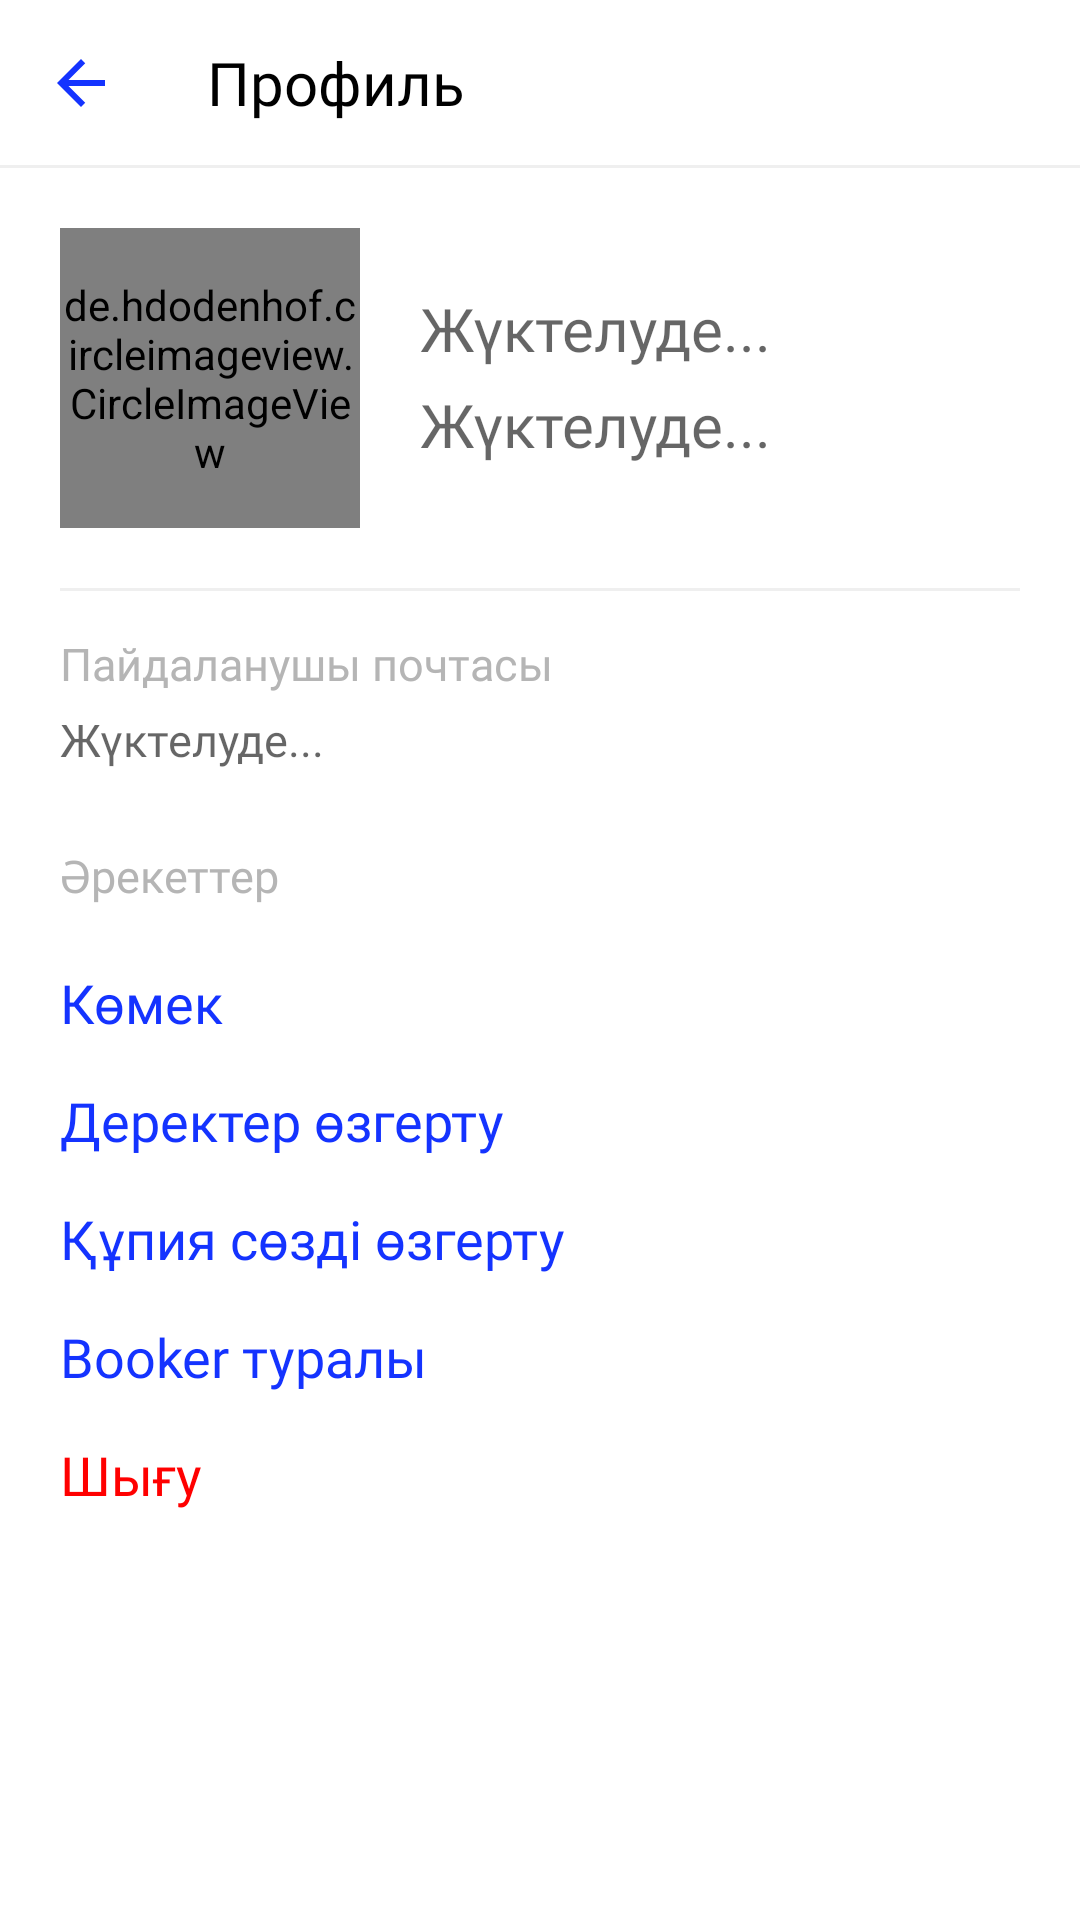

Write the Android layout XML for this screen, with the resource values it uses.
<!-- AndroidManifest.xml: application theme Theme.Booker -->
<!-- res/layout/activity_profile_settings.xml -->
<?xml version="1.0" encoding="utf-8"?>
<androidx.constraintlayout.widget.ConstraintLayout xmlns:android="http://schemas.android.com/apk/res/android"
    xmlns:app="http://schemas.android.com/apk/res-auto"
    xmlns:tools="http://schemas.android.com/tools"
    android:layout_width="match_parent"
    android:layout_height="match_parent"
    tools:context=".view.ui.activities.home.ProfileSettingsActivity">

    <androidx.constraintlayout.widget.ConstraintLayout
        android:id="@+id/custom_toolbar"
        android:layout_width="match_parent"
        android:layout_height="55dp"
        app:layout_constraintEnd_toEndOf="parent"
        app:layout_constraintStart_toStartOf="parent"
        app:layout_constraintTop_toTopOf="parent">

        <ImageView
            android:id="@+id/goBackIV"
            android:layout_width="wrap_content"
            android:layout_height="wrap_content"
            android:layout_marginLeft="15dp"
            android:src="@drawable/ic_back"

            app:layout_constraintBottom_toBottomOf="parent"
            app:layout_constraintStart_toStartOf="parent"
            app:layout_constraintTop_toTopOf="parent" />

        <TextView
            android:id="@+id/toolbarTitleTV"
            android:layout_width="wrap_content"
            android:layout_height="wrap_content"
            android:layout_marginLeft="30dp"
            android:fontFamily="@font/robotomed"
            android:text="Профиль"
            android:textColor="#000"
            android:textSize="20sp"
            app:layout_constraintBottom_toBottomOf="parent"
            app:layout_constraintStart_toEndOf="@+id/goBackIV"
            app:layout_constraintTop_toTopOf="parent" />


    </androidx.constraintlayout.widget.ConstraintLayout>

    <View
        android:id="@+id/view"
        android:layout_width="match_parent"
        android:layout_height="1dp"
        android:background="#EFEFEF"
        app:layout_constraintTop_toBottomOf="@+id/custom_toolbar" />

    <LinearLayout
        android:id="@+id/linearLayout"
        android:layout_width="match_parent"
        android:layout_height="wrap_content"
        android:orientation="horizontal"
        android:padding="20dp"
        app:layout_constraintEnd_toEndOf="parent"
        app:layout_constraintStart_toStartOf="parent"
        app:layout_constraintTop_toBottomOf="@+id/view">

        <de.hdodenhof.circleimageview.CircleImageView
            android:id="@+id/profileSetUserImageIV"
            android:layout_width="100dp"
            android:layout_height="100dp"
            android:src="@drawable/user" />

        <LinearLayout
            android:layout_width="match_parent"
            android:layout_height="wrap_content"
            android:orientation="vertical"
            android:padding="20dp">

            <TextView
                android:id="@+id/profSettingsName"
                android:layout_width="wrap_content"
                android:hint="@string/isLoading"
                android:layout_height="wrap_content"
                android:fontFamily="@font/robotomed"
                android:textColor="#000"
                android:textSize="20sp" />

            <TextView
                android:id="@+id/profSettingsSurname"
                android:layout_width="wrap_content"
                android:layout_height="wrap_content"
                android:layout_marginTop="5dp"
                android:hint="@string/isLoading"
                android:fontFamily="@font/robotomed"
                android:textColor="#000"
                android:textSize="20sp" />


        </LinearLayout>


    </LinearLayout>

    <View
        android:id="@+id/view2"
        android:layout_width="320dp"
        android:layout_height="1dp"
        android:background="#EFEFEF"
        app:layout_constraintEnd_toEndOf="parent"
        app:layout_constraintStart_toStartOf="parent"
        app:layout_constraintTop_toBottomOf="@+id/linearLayout" />

    <TextView
        android:id="@+id/textView"
        android:layout_width="wrap_content"
        android:layout_height="wrap_content"
        android:layout_marginTop="15dp"
        android:layout_marginLeft="20dp"
        android:fontFamily="@font/robotolight"
        android:text="Пайдаланушы почтасы"
        android:textColor="#B5B5B5"
        android:textSize="15sp"
        app:layout_constraintStart_toStartOf="parent"
        app:layout_constraintTop_toBottomOf="@+id/linearLayout" />

    <TextView
        android:id="@+id/profSettingsEmail"
        android:layout_width="wrap_content"
        android:layout_height="wrap_content"
        android:fontFamily="@font/robotolight"
        android:layout_marginLeft="20dp"
        android:layout_marginTop="5dp"
        android:hint="@string/isLoading"
        android:textColor="@color/black"
        android:textSize="15sp"
        app:layout_constraintStart_toStartOf="parent"
        app:layout_constraintTop_toBottomOf="@+id/textView" />

    <TextView
        android:id="@+id/textView2"
        android:layout_width="wrap_content"
        android:layout_height="wrap_content"
        android:layout_marginLeft="20dp"
        android:layout_marginTop="25dp"
        android:fontFamily="@font/robotolight"
        android:text="Әрекеттер"
        android:textColor="#B5B5B5"
        android:textSize="15sp"
        app:layout_constraintStart_toStartOf="parent"
        app:layout_constraintTop_toBottomOf="@+id/profSettingsEmail" />

    <LinearLayout
        android:id="@+id/linearLayout2"
        android:layout_width="match_parent"
        android:layout_height="wrap_content"
        android:orientation="vertical"
        android:padding="20dp"
        app:layout_constraintTop_toBottomOf="@+id/textView2">

        <TextView
            android:id="@+id/helpTV"
            android:layout_width="wrap_content"
            android:layout_height="wrap_content"
            android:fontFamily="@font/robotolight"
            android:text="Көмек"
            android:textColor="@color/mainColor"
            android:textSize="18sp" />

        <TextView
            android:id="@+id/changeDataTV"
            android:layout_width="wrap_content"
            android:layout_height="wrap_content"
            android:layout_marginTop="15dp"
            android:fontFamily="@font/robotolight"
            android:text="Деректер өзгерту"
            android:textColor="@color/mainColor"
            android:textSize="18sp" />


        <TextView
            android:id="@+id/changePasswordTV"
            android:layout_width="wrap_content"
            android:layout_height="wrap_content"
            android:layout_marginTop="15dp"
            android:fontFamily="@font/robotolight"
            android:text="Құпия сөзді өзгерту"
            android:textColor="@color/mainColor"
            android:textSize="18sp" />

        <TextView
            android:id="@+id/aboutBookerTV"
            android:layout_width="wrap_content"
            android:layout_height="wrap_content"
            android:layout_marginTop="15dp"
            android:fontFamily="@font/robotolight"
            android:text="Booker туралы"
            android:textColor="@color/mainColor"
            android:textSize="18sp" />

        <TextView
            android:id="@+id/logOutTV"
            android:layout_width="wrap_content"
            android:layout_height="wrap_content"
            android:layout_marginTop="15dp"
            android:fontFamily="@font/robotolight"
            android:text="Шығу"
            android:textColor="@color/red"
            android:textSize="18sp" />


    </LinearLayout>

    <ProgressBar
        android:visibility="gone"
        android:id="@+id/progressBar"
        android:layout_width="wrap_content"
        android:layout_height="wrap_content"
        app:layout_constraintBottom_toBottomOf="parent"
        app:layout_constraintEnd_toEndOf="parent"
        app:layout_constraintStart_toStartOf="parent"
        app:layout_constraintTop_toTopOf="parent" />



</androidx.constraintlayout.widget.ConstraintLayout>
<!-- resources referenced by this layout -->
<resources>
  <color name="black">#FF000000</color>
  <color name="mainColor">#1433FF</color>
  <color name="red">#FF0000</color>
  <!-- drawable ic_back (drawable) -->
  <?xml version="1.0" encoding="utf-8"?>
  <vector android:height="24dp" android:tint="#1433FF"
      android:viewportHeight="24" android:viewportWidth="24"
      android:width="24dp" xmlns:android="http://schemas.android.com/apk/res/android">
      <path android:fillColor="@android:color/white" android:pathData="M20,11H7.83l5.59,-5.59L12,4l-8,8 8,8 1.41,-1.41L7.83,13H20v-2z"/>
  </vector>
  <!-- drawable user: jpg bitmap (drawable, 27419 bytes) -->
  <string name="isLoading">Жүктелуде...</string>
  <style name="Theme.Booker" parent="Theme.MaterialComponents.DayNight.NoActionBar">
          
          <item name="colorPrimary">@color/purple_700</item>
          <item name="colorPrimaryVariant">#FFF</item>
          <item name="colorOnPrimary">@color/white</item>
          
          <item name="colorSecondary">@color/teal_200</item>
          <item name="colorSecondaryVariant">@color/teal_700</item>
          <item name="colorOnSecondary">@color/black</item>
          
          <item name="android:statusBarColor" tools:targetApi="l">?attr/colorPrimaryVariant</item>
          
          <item name="android:windowLightStatusBar" tools:targetApi="m">true</item>
      </style>
  <color name="purple_700">#FF3700B3</color>
  <color name="white">#FFFFFFFF</color>
  <color name="teal_200">#FF03DAC5</color>
  <color name="teal_700">#FF018786</color>
</resources>
